Run: headless pygame with SDL's dummy video driver; simulated clock (each Clock.tick advances the game by its frame time, no real sleeping); random seed 0; keys injected as events and as key.get_pressed() state; mouse plan: one left click at the window centre at the start of phase 2, then a move to the lower-right quarter at the start of phase 3.
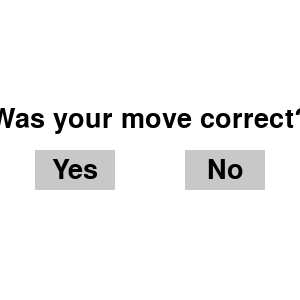
Frame 1 of 4 · flips 1–60 · no input
Frame 2 of 4 · flips 61–180 · clicked the window centre · tapped SPACE, RETURN · held RIGHT (→), D · screen unchanged from frame 1, image omitted
Frame 3 of 4 · flips 181–300 · moved the mouse to the lower-right quarter · held DOWN (↓), S · screen unchanged from frame 2, image omitted
Frame 4 of 4 · flips 301–420 · held LEFT (←), A, UP (↑), W · screen unchanged from frame 3, image omitted

The pygame program that drew these frames:

import pygame
import sys
from pygame.locals import *

# Initialize Pygame
pygame.init()

# Constants
WIDTH, HEIGHT = 300, 300
LINE_COLOR = (0, 0, 0)
BUTTON_COLOR = (200, 200, 200)
BUTTON_WIDTH, BUTTON_HEIGHT = 80, 40

# Create the game window
screen = pygame.display.set_mode((WIDTH, HEIGHT))
pygame.display.set_caption("Tic Tac Toe")

# Fonts
font = pygame.font.SysFont(None, 40)

# Game state
BLANK_STATE = 'blank_state'

# Initial game state
game_state = BLANK_STATE

# Variable to control player turns
can_make_move = False

# Function to display buttons for symbol choice
def draw_blank_state():
    screen.fill((255, 255, 255))

    # Display options for the player
    text = font.render("Was your move correct?", True, LINE_COLOR)
    text_rect = text.get_rect(center=(WIDTH // 2, HEIGHT // 2 - 30))
    screen.blit(text, text_rect)

    yes_button_rect = pygame.draw.rect(screen, BUTTON_COLOR, (WIDTH // 4 - BUTTON_WIDTH // 2, HEIGHT // 2, BUTTON_WIDTH, BUTTON_HEIGHT))
    yes_text = font.render('Yes', True, LINE_COLOR)
    yes_text_rect = yes_text.get_rect(center=yes_button_rect.center)
    screen.blit(yes_text, yes_text_rect)

    no_button_rect = pygame.draw.rect(screen, BUTTON_COLOR, (WIDTH // 4 * 3 - BUTTON_WIDTH // 2, HEIGHT // 2, BUTTON_WIDTH, BUTTON_HEIGHT))
    no_text = font.render('No', True, LINE_COLOR)
    no_text_rect = no_text.get_rect(center=no_button_rect.center)
    screen.blit(no_text, no_text_rect)

# Main game loop
while True:
    for event in pygame.event.get():
        if event.type == QUIT:
            pygame.quit()
            sys.exit()
        elif event.type == MOUSEBUTTONDOWN and event.button == 1:
            if game_state == BLANK_STATE:
                yes_button_rect = pygame.Rect(WIDTH // 4 - BUTTON_WIDTH // 2, HEIGHT // 2, BUTTON_WIDTH, BUTTON_HEIGHT)
                no_button_rect = pygame.Rect(WIDTH // 4 * 3 - BUTTON_WIDTH // 2, HEIGHT // 2, BUTTON_WIDTH, BUTTON_HEIGHT)

                if yes_button_rect.collidepoint(event.pos):
                    can_make_move = True
                    game_state = 'playing'
                elif no_button_rect.collidepoint(event.pos):
                    can_make_move = False
                    game_state = 'losing'

    if game_state == BLANK_STATE:
        draw_blank_state()
        print("can_make_move:", can_make_move)  # Add this line to print the value

    pygame.display.flip()
